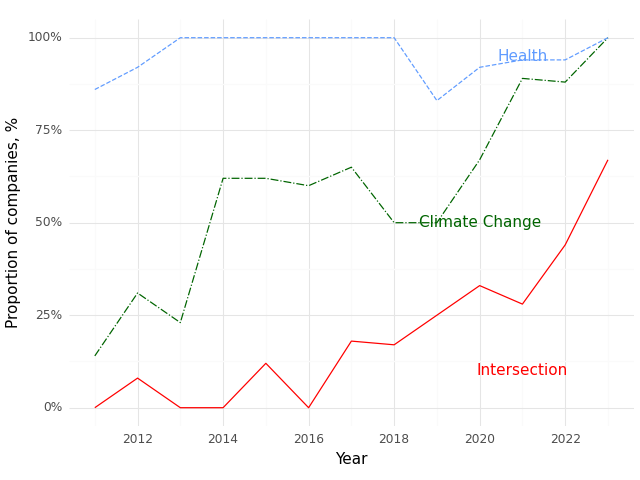

The data file committed next to this chart (first rows):
, Year, Climate (Prop), Health (Prop), Intersection (Prop)
0, 2011, 0.14, 0.86, 0.0
1, 2012, 0.31, 0.92, 0.08
2, 2013, 0.23, 1.0, 0.0
3, 2014, 0.62, 1.0, 0.0
4, 2015, 0.62, 1.0, 0.12
5, 2016, 0.6, 1.0, 0.0
6, 2017, 0.65, 1.0, 0.18
7, 2018, 0.5, 1.0, 0.17
8, 2019, 0.5, 0.83, 0.25
9, 2020, 0.67, 0.92, 0.33
10, 2021, 0.89, 0.94, 0.28
11, 2022, 0.88, 0.94, 0.44
12, 2023, 1.0, 1.0, 0.67
